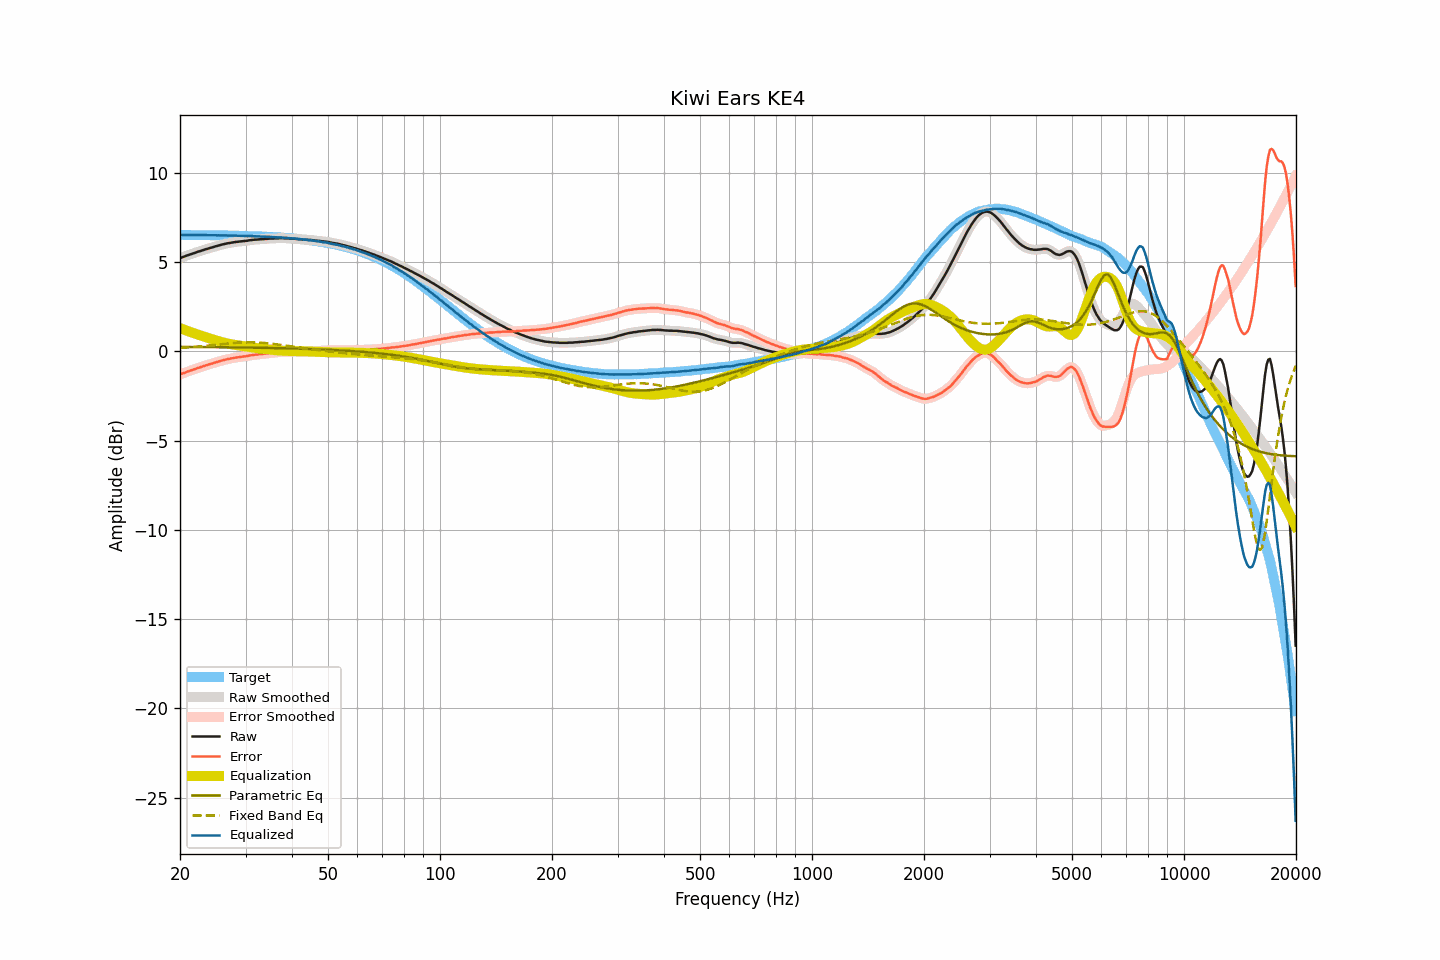

The file beside this chart, header and first rows:
frequency, raw, smoothed, error, error_smoothed, equalization, parametric_eq, fixed_band_eq, equalized_raw, equalized_smoothed, target
20.00, 5.22, 5.22, -1.30, -1.30, 1.30, 0.25, 0.19, 6.51, 6.52, 6.52
20.20, 5.26, 5.25, -1.26, -1.26, 1.26, 0.25, 0.19, 6.52, 6.52, 6.52
20.40, 5.29, 5.29, -1.23, -1.23, 1.23, 0.25, 0.20, 6.52, 6.52, 6.52
20.61, 5.32, 5.32, -1.20, -1.19, 1.20, 0.24, 0.21, 6.51, 6.52, 6.52
20.81, 5.36, 5.35, -1.16, -1.16, 1.16, 0.24, 0.21, 6.52, 6.52, 6.52
21.02, 5.39, 5.39, -1.13, -1.13, 1.13, 0.24, 0.22, 6.52, 6.52, 6.51
21.23, 5.42, 5.42, -1.10, -1.10, 1.10, 0.24, 0.23, 6.51, 6.51, 6.51
21.44, 5.45, 5.45, -1.07, -1.07, 1.06, 0.24, 0.23, 6.51, 6.51, 6.51
21.66, 5.48, 5.48, -1.04, -1.04, 1.03, 0.24, 0.24, 6.51, 6.51, 6.51
21.87, 5.51, 5.51, -1.00, -1.00, 1.00, 0.24, 0.25, 6.51, 6.51, 6.51
22.09, 5.54, 5.54, -0.97, -0.97, 0.97, 0.24, 0.26, 6.51, 6.51, 6.51
22.31, 5.58, 5.57, -0.93, -0.94, 0.94, 0.24, 0.26, 6.52, 6.51, 6.51
22.54, 5.60, 5.60, -0.91, -0.91, 0.91, 0.24, 0.27, 6.51, 6.51, 6.51
22.76, 5.63, 5.63, -0.88, -0.88, 0.88, 0.24, 0.28, 6.51, 6.51, 6.51
22.99, 5.66, 5.66, -0.85, -0.85, 0.85, 0.24, 0.29, 6.51, 6.51, 6.51
23.22, 5.69, 5.69, -0.82, -0.82, 0.82, 0.24, 0.30, 6.51, 6.51, 6.51
23.45, 5.72, 5.71, -0.79, -0.79, 0.79, 0.24, 0.31, 6.51, 6.51, 6.50
23.69, 5.74, 5.74, -0.77, -0.76, 0.76, 0.24, 0.32, 6.50, 6.50, 6.50
23.92, 5.77, 5.77, -0.74, -0.74, 0.73, 0.23, 0.33, 6.50, 6.50, 6.50
24.16, 5.80, 5.79, -0.70, -0.71, 0.71, 0.23, 0.33, 6.50, 6.50, 6.50
24.40, 5.82, 5.82, -0.68, -0.68, 0.68, 0.23, 0.34, 6.50, 6.50, 6.50
24.65, 5.85, 5.85, -0.65, -0.65, 0.65, 0.23, 0.35, 6.50, 6.50, 6.50
24.89, 5.88, 5.87, -0.62, -0.62, 0.62, 0.23, 0.36, 6.50, 6.50, 6.50
25.14, 5.90, 5.90, -0.60, -0.60, 0.60, 0.23, 0.37, 6.49, 6.50, 6.50
25.39, 5.93, 5.93, -0.57, -0.57, 0.57, 0.23, 0.38, 6.50, 6.49, 6.49
25.65, 5.95, 5.95, -0.55, -0.54, 0.54, 0.23, 0.39, 6.49, 6.49, 6.49
25.91, 5.98, 5.97, -0.52, -0.52, 0.52, 0.23, 0.40, 6.49, 6.49, 6.49
26.16, 6.00, 6.00, -0.49, -0.49, 0.49, 0.23, 0.41, 6.49, 6.49, 6.49
26.43, 6.02, 6.02, -0.47, -0.47, 0.47, 0.23, 0.42, 6.49, 6.49, 6.49
26.69, 6.04, 6.04, -0.45, -0.45, 0.45, 0.23, 0.43, 6.49, 6.49, 6.49
26.96, 6.06, 6.05, -0.43, -0.43, 0.43, 0.22, 0.44, 6.49, 6.49, 6.49
27.23, 6.07, 6.07, -0.42, -0.41, 0.41, 0.22, 0.45, 6.48, 6.48, 6.48
27.50, 6.09, 6.08, -0.39, -0.40, 0.40, 0.22, 0.46, 6.48, 6.48, 6.48
27.77, 6.10, 6.10, -0.38, -0.38, 0.38, 0.22, 0.46, 6.48, 6.48, 6.48
28.05, 6.12, 6.11, -0.36, -0.36, 0.36, 0.22, 0.47, 6.48, 6.48, 6.48
28.33, 6.13, 6.13, -0.35, -0.35, 0.35, 0.22, 0.48, 6.48, 6.48, 6.48
28.62, 6.14, 6.14, -0.34, -0.34, 0.34, 0.22, 0.49, 6.47, 6.48, 6.47
28.90, 6.15, 6.15, -0.32, -0.32, 0.32, 0.22, 0.49, 6.47, 6.47, 6.47
29.19, 6.16, 6.16, -0.31, -0.31, 0.31, 0.22, 0.50, 6.47, 6.47, 6.47
29.48, 6.17, 6.17, -0.30, -0.30, 0.30, 0.21, 0.50, 6.47, 6.47, 6.47
29.78, 6.18, 6.18, -0.29, -0.29, 0.28, 0.21, 0.50, 6.46, 6.46, 6.46
30.08, 6.19, 6.19, -0.27, -0.27, 0.27, 0.21, 0.51, 6.46, 6.46, 6.46
30.38, 6.20, 6.20, -0.26, -0.26, 0.26, 0.21, 0.51, 6.45, 6.46, 6.46
30.68, 6.22, 6.21, -0.24, -0.24, 0.24, 0.21, 0.51, 6.46, 6.46, 6.46
30.99, 6.23, 6.23, -0.23, -0.23, 0.23, 0.21, 0.51, 6.46, 6.45, 6.45
31.30, 6.24, 6.24, -0.21, -0.21, 0.22, 0.21, 0.51, 6.45, 6.45, 6.45
31.61, 6.25, 6.25, -0.20, -0.20, 0.20, 0.20, 0.50, 6.45, 6.45, 6.45
31.93, 6.26, 6.25, -0.19, -0.19, 0.19, 0.20, 0.50, 6.45, 6.44, 6.44
32.24, 6.26, 6.26, -0.18, -0.18, 0.18, 0.20, 0.50, 6.44, 6.44, 6.44
32.57, 6.27, 6.27, -0.17, -0.17, 0.17, 0.20, 0.49, 6.44, 6.44, 6.44
32.89, 6.28, 6.27, -0.16, -0.16, 0.16, 0.20, 0.49, 6.43, 6.43, 6.43
33.22, 6.28, 6.28, -0.15, -0.15, 0.15, 0.20, 0.48, 6.42, 6.43, 6.43
33.55, 6.29, 6.29, -0.14, -0.14, 0.14, 0.20, 0.47, 6.42, 6.42, 6.43
33.89, 6.30, 6.29, -0.12, -0.13, 0.13, 0.19, 0.47, 6.42, 6.42, 6.42
34.23, 6.30, 6.30, -0.12, -0.12, 0.12, 0.19, 0.46, 6.41, 6.42, 6.42
34.57, 6.31, 6.31, -0.11, -0.10, 0.11, 0.19, 0.45, 6.41, 6.41, 6.41
34.92, 6.32, 6.31, -0.09, -0.10, 0.10, 0.19, 0.44, 6.41, 6.41, 6.41
35.27, 6.32, 6.32, -0.09, -0.09, 0.09, 0.19, 0.43, 6.40, 6.40, 6.40
35.62, 6.32, 6.32, -0.08, -0.08, 0.08, 0.19, 0.42, 6.39, 6.40, 6.40
35.97, 6.33, 6.32, -0.07, -0.07, 0.07, 0.18, 0.40, 6.39, 6.39, 6.39
... 635 more rows
